Run: headless pygame with SDL's dummy video driver; simulated clock (each Clock.tick advances the game by its frame time, no real sleeping); random seed 0; keys injected as events and as key.get_pressed() state; no mouse input.
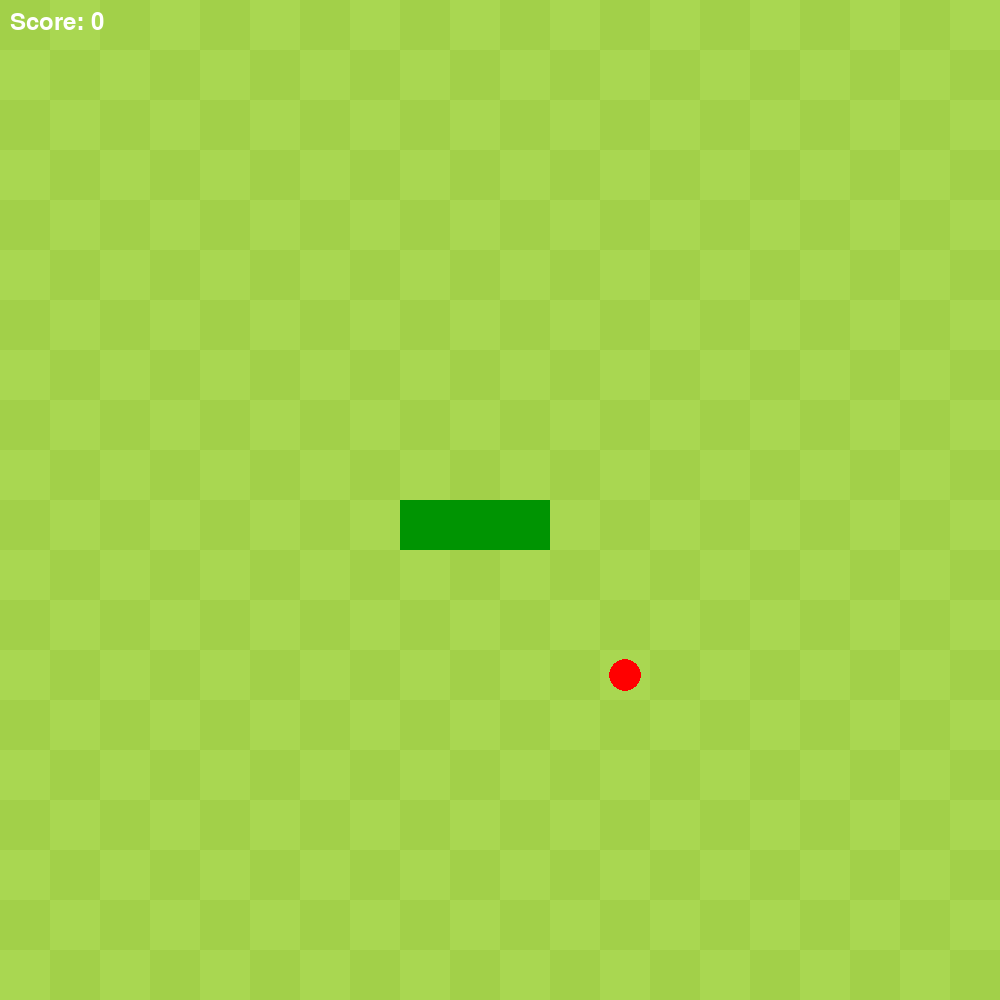
Frame 1 of 4 · flips 1–60 · no input
Frame 2 of 4 · flips 61–180 · tapped SPACE, RETURN · held RIGHT (→), D · screen unchanged from frame 1, image omitted
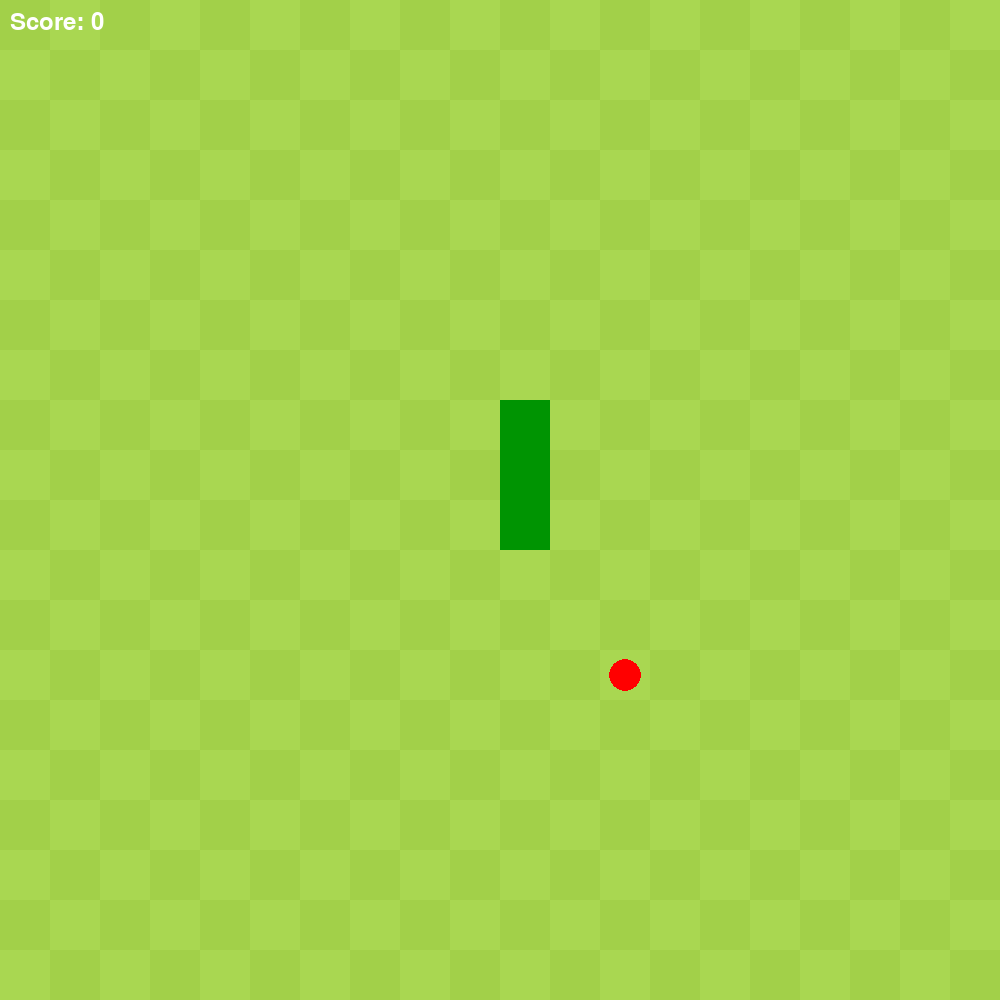
Frame 3 of 4 · flips 181–300 · held DOWN (↓), S
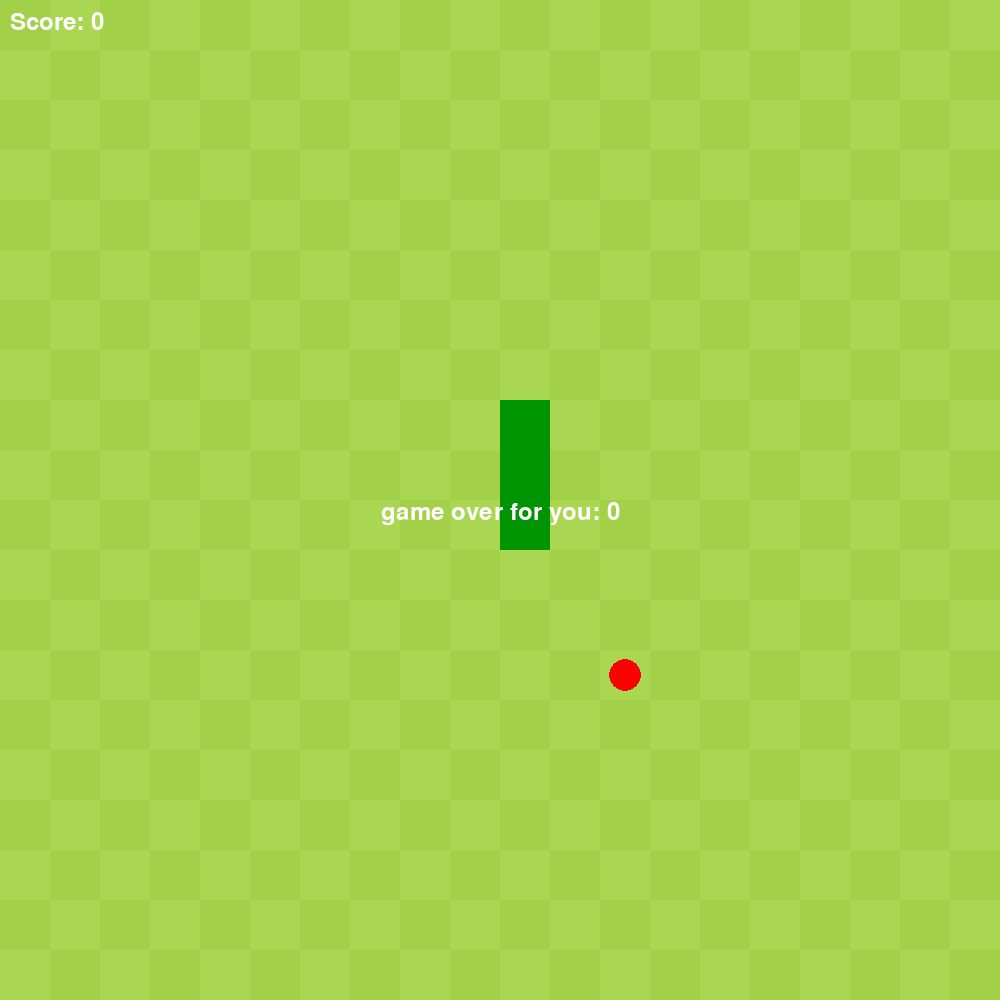
Frame 4 of 4 · flips 301–420 · held LEFT (←), A, UP (↑), W

The pygame program that drew these frames:

import pygame
import random


# start
pygame.init()

# Setup
WIDTH, HEIGHT = 1000, 1000
screen = pygame.display.set_mode((WIDTH, HEIGHT))
pygame.display.set_caption("snake")

font = pygame.font.Font(None, 36)
clock = pygame.time.Clock()

#function sstarts
def draw_board():
    for row in range(20):
        for col in range(20):
            if (row + col) % 2 == 0:
                pygame.draw.rect(screen, "#a2d049", (col * 50, row * 50, 50, 50))
            else:
                pygame.draw.rect(screen, "#a9d751", (col * 50, row * 50, 50, 50))

# Global variables for apple
_apple_pos = None

def spawn_apple():
    global _apple_pos
    if _apple_pos is None:
        # Fixed to align with the 50x50 grid center
        apple_x = random.randint(0, 19) * 50 + 25
        apple_y = random.randint(0, 19) * 50 + 25
        _apple_pos = (apple_x, apple_y)
    return _apple_pos

def eat_apple():
    global _apple_pos
    _apple_pos = None

# snake start
def main():
    global _apple_pos
    cell = 50
    grid = 20
    start_x = (grid // 2) * cell
    start_y = (grid // 2) * cell
    snake_pos = [(start_x, start_y), (start_x - cell, start_y), (start_x - 2 * cell, start_y)]
    snake_dir = (cell, 0)  # go RIGHT

    # main func
    running = True
    while running:
        # each key press
        for event in pygame.event.get():
            if event.type == pygame.QUIT:
                running = False
            elif event.type == pygame.KEYDOWN:
                if event.key == pygame.K_UP and snake_dir != (0, -cell):
                    snake_dir = (0, -cell)
                elif event.key == pygame.K_DOWN and snake_dir != (0, cell):

                    snake_dir = (0, cell)
                elif event.key == pygame.K_LEFT and snake_dir != (cell, 0):
                    snake_dir = (-cell, 0)
            #bottom fix (wed)
                elif event.key == pygame.K_RIGHT and snake_dir != (-cell, 0):
                    snake_dir = (cell, 0)

        # pdate Snake Position
        new_head = (snake_pos[0][0] + snake_dir[0], snake_pos[0][1] + snake_dir[1])
        # wrap around screen, spawns snake on other side
        new_head = (new_head[0] % (cell * grid), new_head[1] % (cell * grid))
        snake_pos.insert(0, new_head)

        # checks collision, 
        apple_center = spawn_apple()
        head_center = (snake_pos[0][0] + cell // 2, snake_pos[0][1] + cell // 2)
        #hitting into yourself kills, and ends game
        if head_center in [(segment[0] + cell // 2, segment[1] + cell // 2) for segment in snake_pos[1:]]:
            game_over_text = font.render(f"game over for you: {score}", True, "white")
            screen.blit(game_over_text, (WIDTH // 2 - game_over_text.get_width() // 2, HEIGHT // 2))
            pygame.display.flip()
            
            pygame.time.wait(2000)
            running = True
            pygame.quit()
            return score
        
        if head_center == apple_center:
            eat_apple()
            # growing 
        else:
            snake_pos.pop()

        #redo 
        screen.fill("black")
        draw_board()
        
        # draw apple
        if _apple_pos:
            pygame.draw.circle(screen, "red", _apple_pos, 16)
            
        # Draw snake
        for segment in snake_pos:
            pygame.draw.rect(screen, "#009402", (segment[0], segment[1], cell, cell))

        # draw score
        # 3 use snake length because thats how many apples consumed
        score = len(snake_pos) - 3
        score_text = font.render(f"Score: {score}", True, "white")
        screen.blit(score_text, (10, 10))
        # Snake speed based on tick
        pygame.display.flip()
        clock.tick(7 + score // 2)  # peak difficulty progression, the slashes divide
        #if function so if snake dies it says you died, score:, then function returns (score)
        if not running:
            game_over_text = font.render(f" game over for you: {score}", True, "white")
            screen.blit(game_over_text, (WIDTH // 2 - game_over_text.get_width() // 2, HEIGHT // 2))
            pygame.display.flip()

            pygame.time.wait(2000)
            running = True
            pygame.quit()
            return score
#LEAVE

if __name__ == "__main__": #calls only when ran from this file, not when imported
    final_score = main()
    print(f"game over {final_score}")
